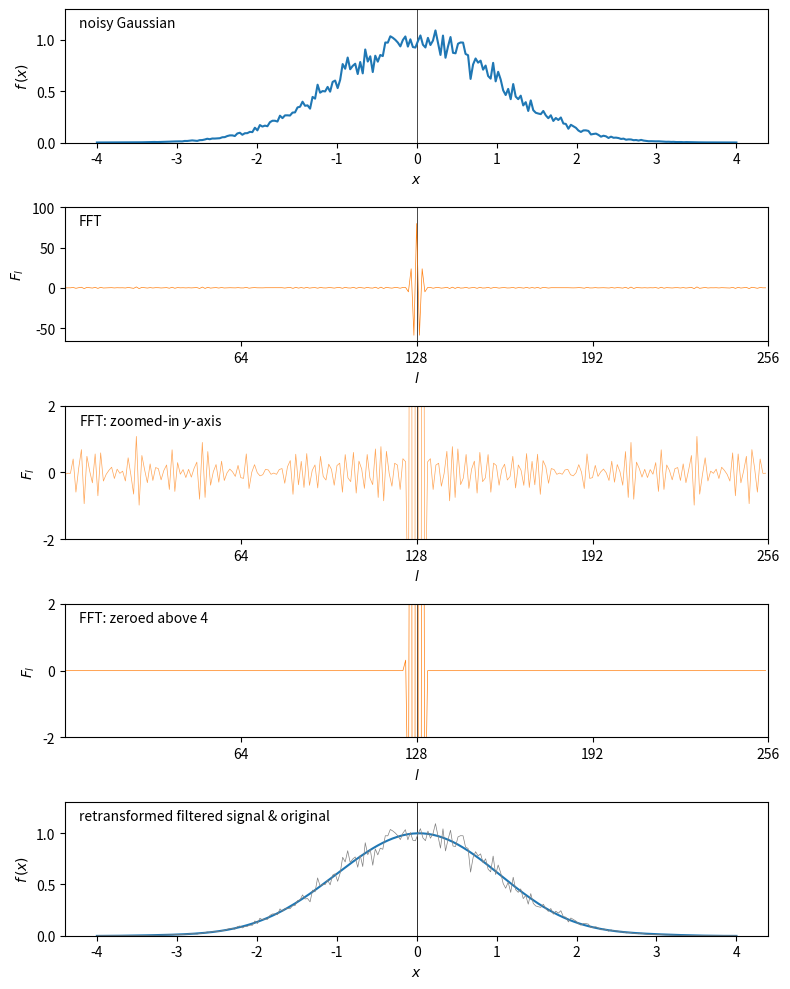

Write the Python code that produced this figure.
from numpy.fft import fft, fftshift, ifft
import numpy as np
import matplotlib.pyplot as plt


def gaussNoisy(x, noiseAmp):
    noise = noiseAmp * (np.random.randn(len(x)))
    return np.exp(-0.5 * x * x) * (1.0 + noise)


N = 256
x = np.linspace(-4.0, 4.0, N)
y = gaussNoisy(x, 0.1)

yFT = fft(y)         # DFT in usual order with + frequencies first
YFT = fftshift(yFT)  # DFT reordered so that - frequencies are first

# Zero high frequency components of DFT
N_cuttoff = 4
yFT[N_cuttoff:N - N_cuttoff] = 0.0 + 0.0j

yFTFT = ifft(yFT)  # iDFT of cleaned up DFT

fig = plt.figure(1, frameon=False, figsize=(8, 10))

ax1 = fig.add_subplot(511)
ax1.plot(x, y, color='C0')  # Noisy Gaussian function
ax1.set_yticks((0, 0.5, 1))
ax1.set_ylim(0, 1.3)
ax1.set_xlabel('$x$')
ax1.set_ylabel('$f\,(x)$')
ax1.axvline(color='black', lw=0.5, zorder=-1)
ax1.text(0.02, 0.95, 'noisy Gaussian', va='top',
         transform=ax1.transAxes)

ax2 = fig.add_subplot(512)
ax2.plot(YFT.real, color='C1', lw=0.5)  # Real part of DFT
ax2.set_yticks((-50, 0, 50, 100))
ax2.set_xticks((N / 4, N / 2, 3 * N / 4, N))
ax2.set_xlim(0, N)
ax2.set_xlabel('$l$')
ax2.set_ylabel('$F_l$')
ax2.axvline(x=N / 2, color='black', lw=0.5, zorder=-1)
ax2.text(0.02, 0.95, 'FFT', va='top',
         transform=ax2.transAxes)

ax3 = fig.add_subplot(513)
ax3.plot(YFT.real, color='C1', alpha=0.7, lw=0.5)  # Real part of DFT
ax3.set_yticks((-2, 0, 2))
ax3.set_xticks((N / 4, N / 2, 3 * N / 4, N))
ax3.set_xlim(0, N)
ax3.set_ylim(-2, 2)
ax3.set_xlabel('$l$')
ax3.set_ylabel('$F_l$')
ax3.axvline(x=N / 2, color='black', lw=0.5, zorder=-1)
ax3.text(0.02, 0.95, 'FFT: zoomed-in $y$-axis', va='top',
         transform=ax3.transAxes)

ax4 = fig.add_subplot(514)
ax4.plot(fftshift(yFT).real, color='C1', lw=0.5)  # Real part of DFT
ax4.set_yticks((-2, 0, 2))
ax4.set_xticks((N / 4, N / 2, 3 * N / 4, N))
ax4.set_xlim(0, N)
ax4.set_ylim(-2, 2)
ax4.set_xlabel('$l$')
ax4.set_ylabel('$F_l$')
ax4.axvline(x=N / 2, color='black', lw=0.5, zorder=-1)
ax4.text(0.02, 0.95, 'FFT: zeroed above {0:d}'.format(N_cuttoff),
         va='top', transform=ax4.transAxes)

ax5 = fig.add_subplot(515)
ax5.plot(x, yFTFT, color='C0')  # Inverse of cleaned up DFT
ax5.plot(x, y, color='gray', lw=0.5)
ax5.set_yticks((0, 0.5, 1))
ax5.set_ylim(0, 1.3)
ax5.set_xlabel('$x$')
ax5.set_ylabel('$f\,(x)$')
ax5.axvline(color='gray', lw=0.5, zorder=-1)
ax5.axvline(color='black', lw=0.5, zorder=-1)
ax5.text(0.02, 0.95, 'retransformed filtered signal & original',
         va='top', transform=ax5.transAxes)

plt.tight_layout()
plt.savefig('FAnoisyGauss.pdf')
plt.show()
